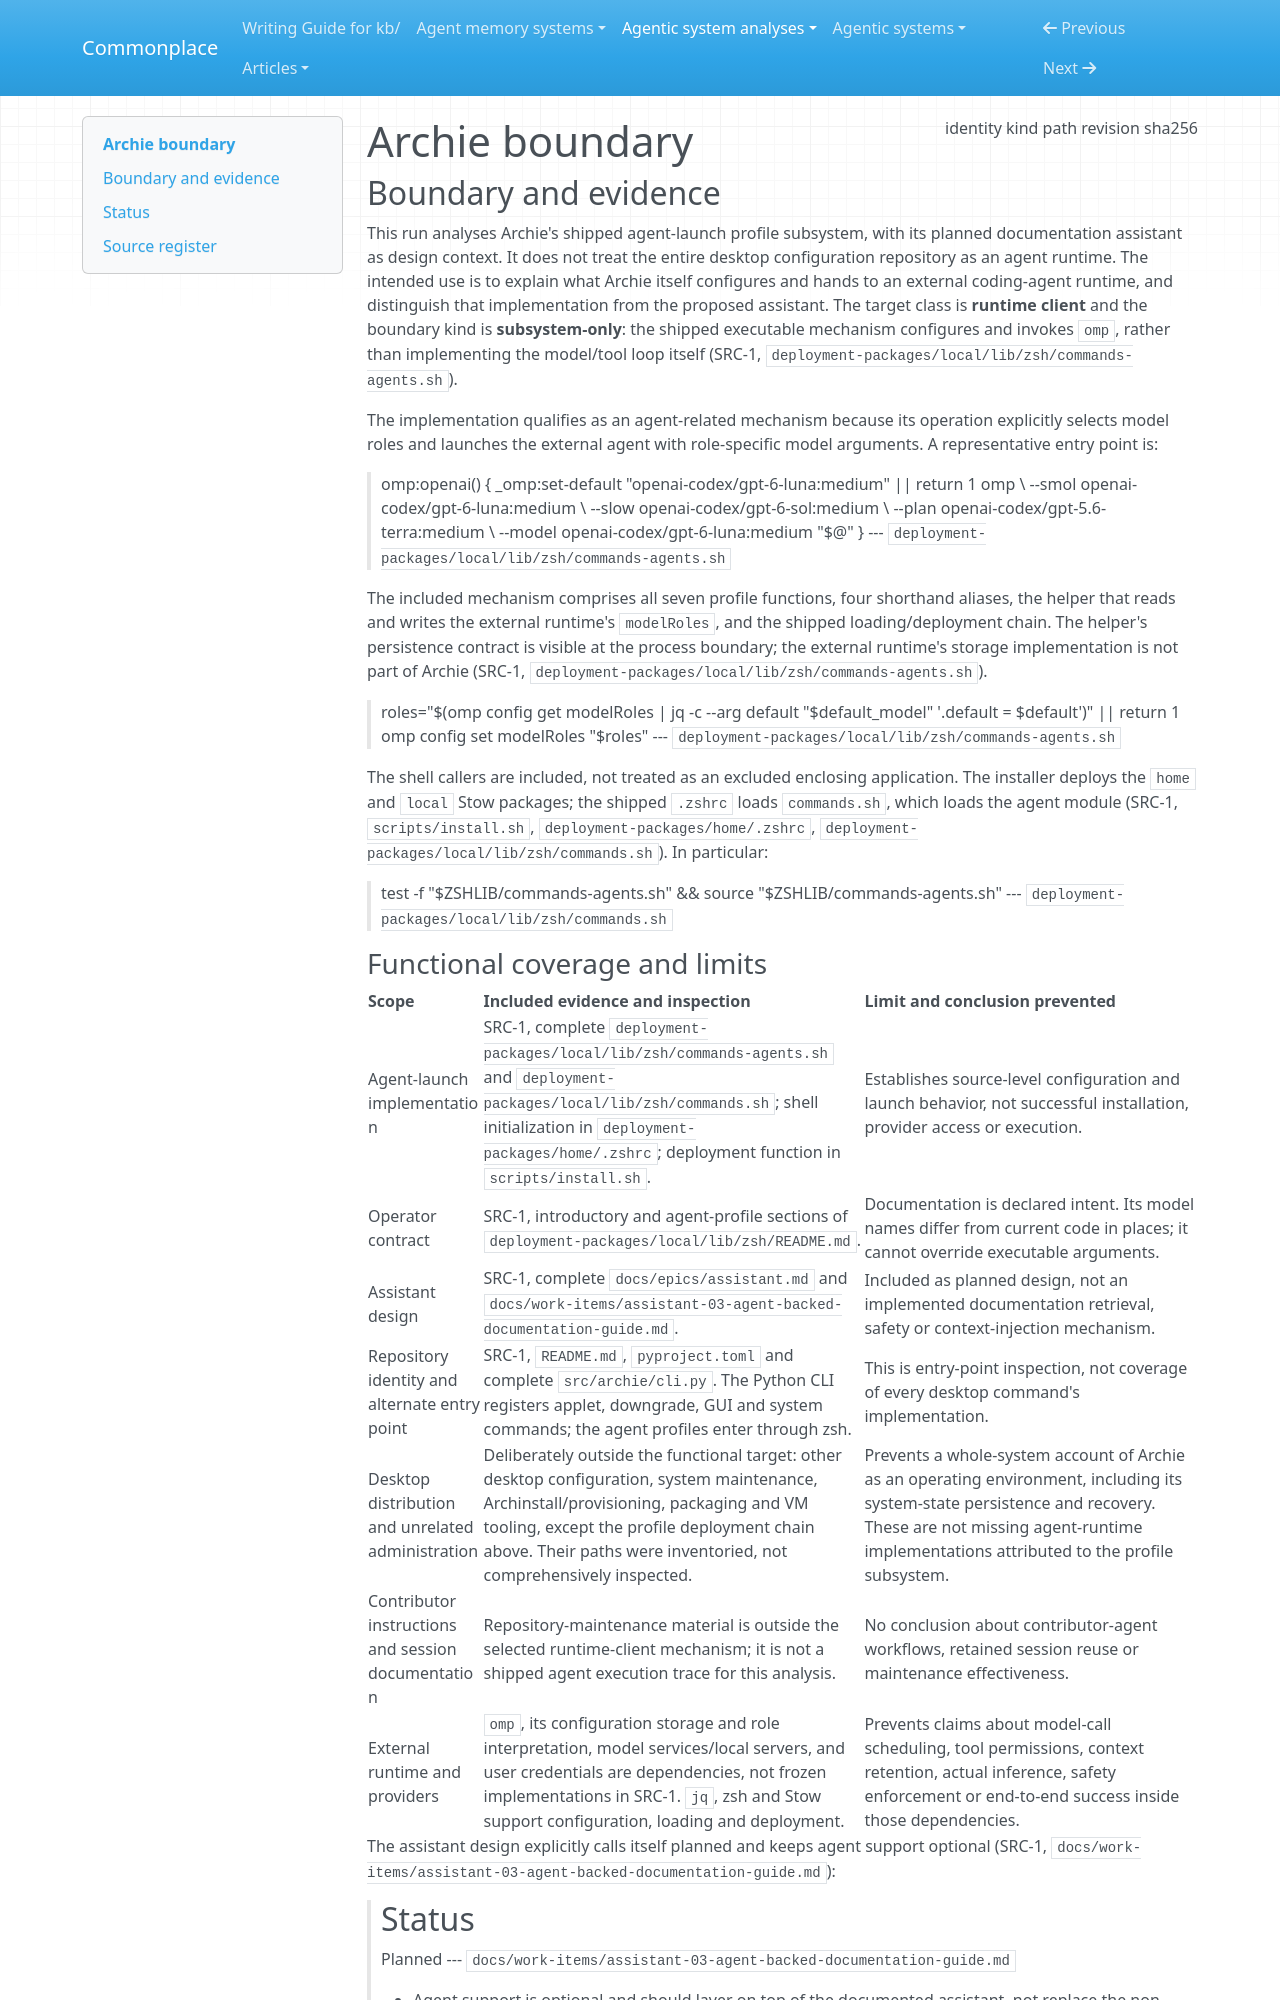

repository: zby/commonplace · page: agentic-system-analyses/retained/gchamon--archie/boundary/index.html · generator: mkdocs

---
type: agentic-system-analyses/types/agentic-system-boundary.md
description: "Archie's agent-launch profile subsystem and assistant design at commit 76caf94548cf76f2399d9a7446da15e0daa22685."
run-id: AAS-2026-10-15-archie-1ab3d8b8ff03-01
result-disposition: complete
target-class: runtime client
boundary-kind: subsystem-only
reviewed-boundary: 76caf94548cf76f2399d9a7446da15e0daa22685
analysis-cutoff: "2026-10-15"
evidence-tier: code-grounded
source:
  identity: https://github.com/gchamon/archie
  kind: git
  path: /media/zby/2b5e98b6-baf0-4e97-90d2-03321ea23372/outputs/commonplace-worktrees/batch-17-archie/related-systems/gchamon--archie
  revision: 76caf94548cf76f2399d9a7446da15e0daa22685
  sha256: null
---

# Archie boundary

## Boundary and evidence

This run analyses Archie's shipped agent-launch profile subsystem, with its planned documentation assistant as design context. It does not treat the entire desktop configuration repository as an agent runtime. The intended use is to explain what Archie itself configures and hands to an external coding-agent runtime, and distinguish that implementation from the proposed assistant. The target class is **runtime client** and the boundary kind is **subsystem-only**: the shipped executable mechanism configures and invokes `omp`, rather than implementing the model/tool loop itself (SRC-1, `deployment-packages/local/lib/zsh/commands-agents.sh`).

The implementation qualifies as an agent-related mechanism because its operation explicitly selects model roles and launches the external agent with role-specific model arguments. A representative entry point is:

> omp:openai() {
>   _omp:set-default "openai-codex/gpt-6-luna:medium" || return 1
>   omp \
>     --smol openai-codex/gpt-6-luna:medium \
>     --slow openai-codex/gpt-6-sol:medium \
>     --plan openai-codex/gpt-5.6-terra:medium \
>     --model openai-codex/gpt-6-luna:medium "$@"
> }
> --- `deployment-packages/local/lib/zsh/commands-agents.sh`

The included mechanism comprises all seven profile functions, four shorthand aliases, the helper that reads and writes the external runtime's `modelRoles`, and the shipped loading/deployment chain. The helper's persistence contract is visible at the process boundary; the external runtime's storage implementation is not part of Archie (SRC-1, `deployment-packages/local/lib/zsh/commands-agents.sh`).

>   roles="$(omp config get modelRoles | jq -c --arg default "$default_model" '.default = $default')" || return 1
>   omp config set modelRoles "$roles"
> --- `deployment-packages/local/lib/zsh/commands-agents.sh`

The shell callers are included, not treated as an excluded enclosing application. The installer deploys the `home` and `local` Stow packages; the shipped `.zshrc` loads `commands.sh`, which loads the agent module (SRC-1, `scripts/install.sh`, `deployment-packages/home/.zshrc`, `deployment-packages/local/lib/zsh/commands.sh`). In particular:

> test -f "$ZSHLIB/commands-agents.sh" && source "$ZSHLIB/commands-agents.sh"
> --- `deployment-packages/local/lib/zsh/commands.sh`
